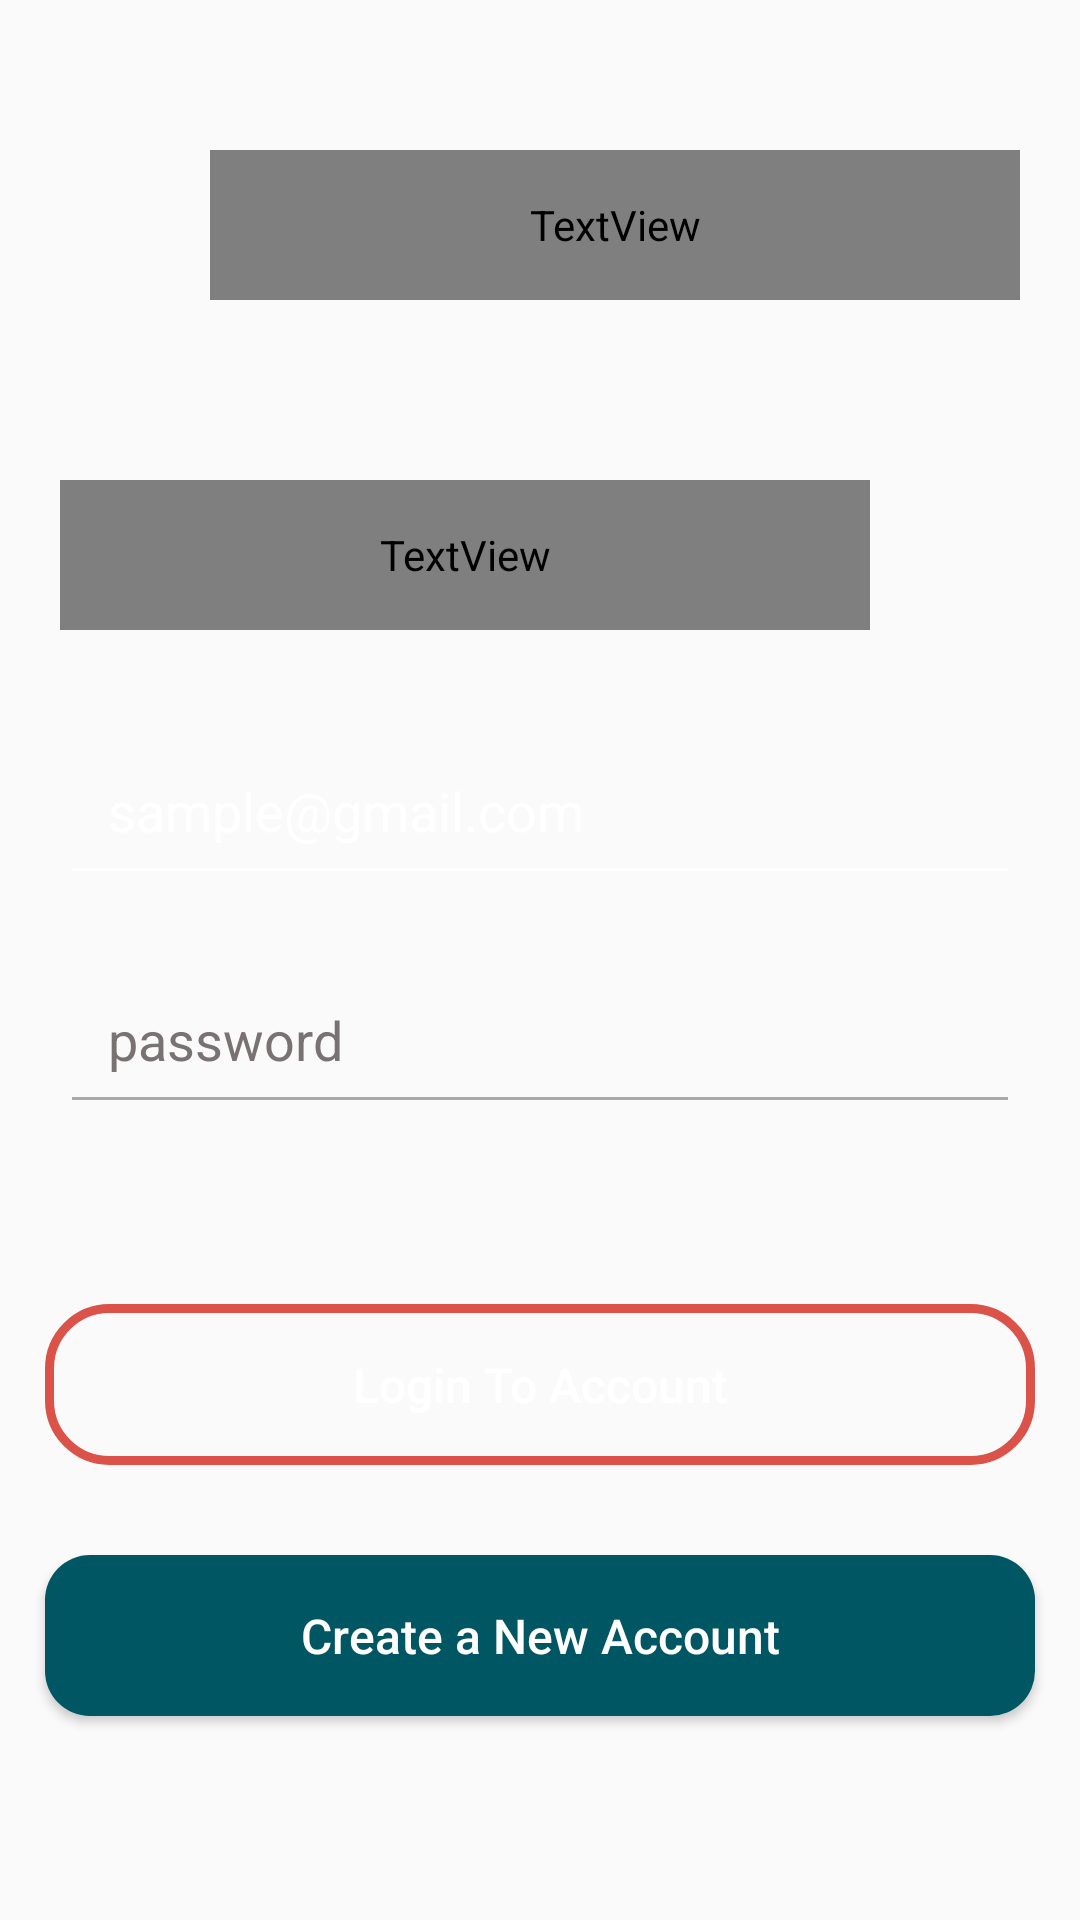

Layout XML and referenced resources for this Android screen:
<!-- AndroidManifest.xml: application theme AppTheme -->
<!-- res/layout/activity_login.xml -->
<?xml version="1.0" encoding="utf-8"?>
<RelativeLayout

    xmlns:android="http://schemas.android.com/apk/res/android"
    xmlns:tools="http://schemas.android.com/tools"
    android:layout_width="match_parent"
    android:layout_height="match_parent"
    android:background="@drawable/main"
    tools:context=".LoginActivity">

    <ProgressBar
        android:id="@+id/login_progressBar"
        style="?android:attr/progressBarStyleHorizontal"
        android:layout_width="match_parent"
        android:layout_height="wrap_content"
        android:layout_marginLeft="0dp"
        android:layout_marginTop="0dp"
        android:layout_marginRight="0dp"
        android:indeterminate="true"
        android:visibility="invisible" />

    <TextView
        android:id="@+id/login_logo"
        android:layout_width="270dp"
        android:layout_height="50dp"
        android:layout_marginStart="70dp"
        android:layout_marginTop="50dp"
        android:fontFamily="@font/allerta_stencil"
        android:text="@string/login_text"
        android:textAlignment="center"
        android:textColor="@android:color/white"
        android:textSize="38sp">
    </TextView>

    <TextView
        android:id="@+id/login_login"
        android:layout_width="270dp"
        android:layout_height="50dp"
        android:layout_alignParentStart="true"
        android:layout_below="@+id/login_logo"
        android:layout_marginStart="20dp"
        android:layout_marginTop="60dp"
        android:fontFamily="@font/allerta_stencil"
        android:text="@string/login_login"
        android:textColor="@android:color/white"
        android:textSize="25sp">
    </TextView>

    <EditText
        android:id="@+id/login_email"
        android:layout_width="match_parent"
        android:layout_height="wrap_content"
        android:layout_below="@+id/login_login"
        android:layout_marginTop="32dp"
        android:hint="@string/login_sample_email"
        android:textColorHint="@android:color/white"
        android:backgroundTint="@android:color/white"
        android:layout_marginLeft="20dp"
        android:layout_marginRight="20dp"
        android:padding="16sp">
    </EditText>

    <EditText
        android:id="@+id/login_password"
        android:layout_width="match_parent"
        android:layout_height="wrap_content"
        android:layout_below="@+id/login_email"
        android:layout_marginLeft="20dp"
        android:layout_marginTop="20dp"
        android:layout_marginRight="20dp"
        android:backgroundTint="@color/inputGray"
        android:backgroundTintMode="src_in"
        android:ems="50"
        android:hint="@string/login_password"
        android:inputType="textPassword"
        android:padding="16sp"
        android:textColorHint="@color/inputSilver"></EditText>

    <Button
        android:id="@+id/login_login_account"
        android:layout_width="match_parent"
        android:layout_height="wrap_content"
        android:layout_marginTop="60dp"
        android:layout_marginRight="15dp"
        android:layout_marginLeft="15dp"
        android:layout_below="@+id/login_password"
        android:background="@drawable/button_design_ac"
        android:padding="16dp"
        android:text="@string/login_loginToAccount"
        android:textSize="16sp"
        android:textAllCaps="false"
        android:textColor="@android:color/white">
    </Button>

    <Button
        android:id="@+id/login_create_account"
        android:layout_width="match_parent"
        android:layout_height="wrap_content"
        android:layout_alignParentStart="true"
        android:layout_below="@+id/login_login_account"
        android:layout_marginRight="15dp"
        android:layout_marginLeft="15dp"
        android:layout_marginTop="30dp"
        android:background="@drawable/button_design_pd1"
        android:padding="16dp"
        android:textAllCaps="false"
        android:text="@string/login_createNewAccount"
        android:textSize="16sp"
        android:textColor="@android:color/white">
    </Button>



</RelativeLayout>
<!-- resources referenced by this layout -->
<resources>
  <color name="inputGray">#A9A9A9</color>
  <color name="inputSilver">#797272</color>
  <!-- drawable button_design_ac (drawable) -->
  <?xml version="1.0" encoding="utf-8"?>
  <shape xmlns:android="http://schemas.android.com/apk/res/android">
  
      <stroke
          android:color="@color/colorAccent"
          android:width="3dp"
          >
      </stroke>
      <corners
          android:radius="20dp"
          ></corners>
  </shape>
  <!-- drawable button_design_pd1 (drawable) -->
  <?xml version="1.0" encoding="utf-8"?>
  <shape xmlns:android="http://schemas.android.com/apk/res/android">
  
      <solid
          android:color="@color/colorPrimaryDark">
      </solid>
  
      <corners
          android:radius="15dp"
          >
      </corners>
  
  </shape>
  <string name="login_createNewAccount">Create a New Account</string>
  <string name="login_login">Login</string>
  <string name="login_loginToAccount">Login To Account</string>
  <string name="login_password">password</string>
  <string name="login_sample_email">sample@gmail.com</string>
  <string name="login_text">MYBLOGGER</string>
  <style name="AppTheme" parent="Theme.AppCompat.Light.NoActionBar">
          
          <item name="colorPrimary">#0093c4</item>
          <item name="colorPrimaryDark">#0093c4</item>
          <item name="colorAccent">#ff5722</item>
      </style>
  <color name="colorAccent">#DA5248</color>
  <color name="colorPrimaryDark">#005662</color>
</resources>
